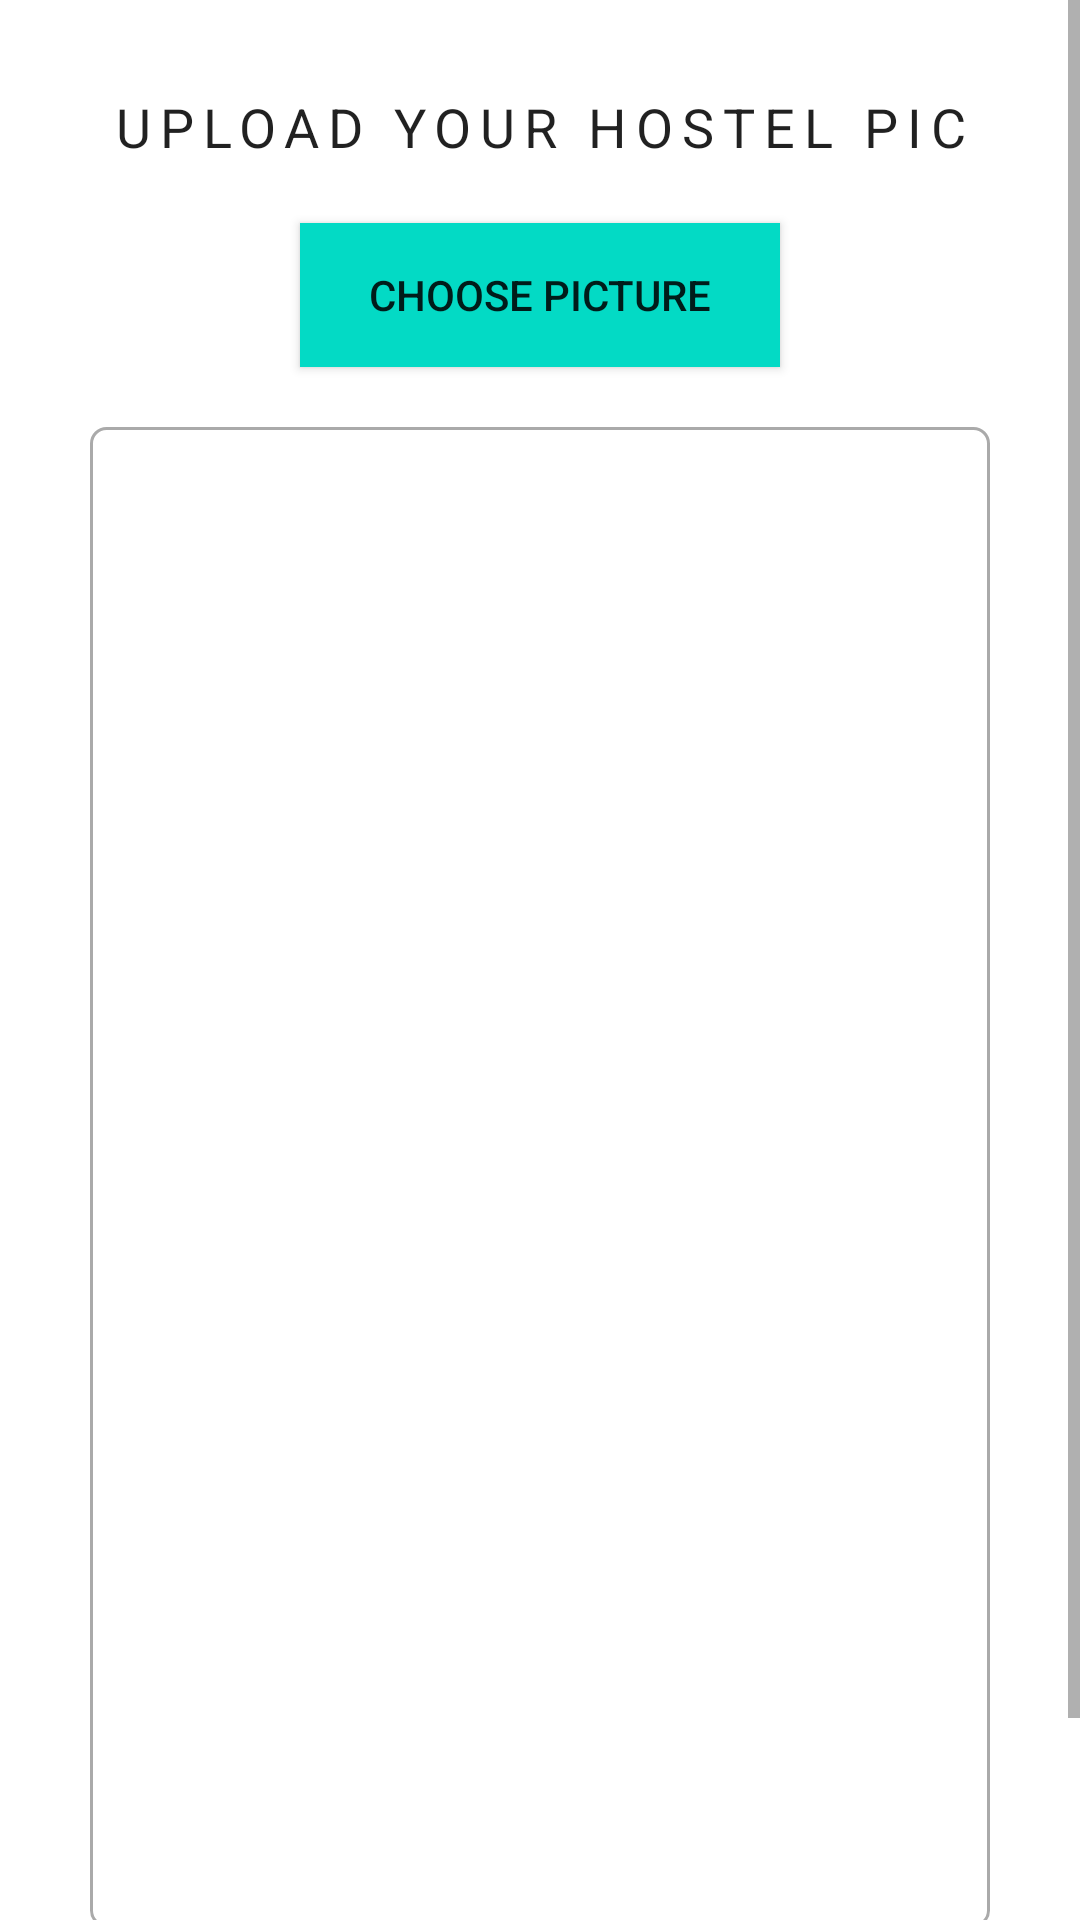

Layout XML and referenced resources for this Android screen:
<!-- AndroidManifest.xml: application theme Theme.StudentDormitoryFinder -->
<!-- res/layout/activity_upload_hostel_pic.xml -->
<?xml version="1.0" encoding="utf-8"?>
<ScrollView xmlns:android="http://schemas.android.com/apk/res/android"
    xmlns:app="http://schemas.android.com/apk/res-auto"
    xmlns:tools="http://schemas.android.com/tools"
    android:layout_width="match_parent"
    android:layout_height="match_parent"
    tools:context=".UploadHostelPicActivity">

    <RelativeLayout
        android:layout_width="match_parent"
        android:layout_height="wrap_content"
        android:padding="15dp"
        android:layout_margin="15dp"
        android:background="@color/white">

        <TextView
            android:layout_width="match_parent"
            android:layout_height="wrap_content"
            android:id="@+id/textView_upload_pic_head"
            android:text="Upload your Hostel pic"
            android:textAlignment="center"
            android:textAppearance="@style/TextAppearance.MaterialComponents.Overline"
            android:textSize="18sp"/>

        <Button
            android:layout_width="match_parent"
            android:layout_height="wrap_content"
            android:id="@+id/upload_pic_choose_button"
            android:layout_below="@id/textView_upload_pic_head"
            android:layout_marginTop="20dp"
            android:text="Choose Picture"
            android:layout_marginRight="70dp"
            android:layout_marginLeft="70dp"
            android:background="@color/teal_200"/>

        <ImageView
            android:layout_width="match_parent"
            android:layout_height="500dp"
            android:id="@+id/imageView_hostel_dp"
            android:layout_marginTop="20dp"
            android:background="@drawable/border"
            android:layout_below="@id/upload_pic_choose_button"/>

        <Button
            android:layout_width="match_parent"
            android:layout_height="wrap_content"
            android:id="@+id/upload_pic_button"
            android:layout_below="@id/imageView_hostel_dp"
            android:layout_marginTop="10dp"
            android:layout_marginLeft="70dp"
            android:layout_marginRight="70dp"
            android:text="Upload"/>

        <ProgressBar
            android:layout_width="wrap_content"
            android:layout_height="wrap_content"
            android:id="@+id/progressBar"
            style="?android:attr/progressBarStyleLarge"
            android:layout_centerVertical="true"
            android:layout_centerHorizontal="true"
            android:elevation="10dp"
            android:visibility="gone">
        </ProgressBar>

    </RelativeLayout>

</ScrollView>
<!-- resources referenced by this layout -->
<resources>
  <color name="teal_200">#FF03DAC5</color>
  <color name="white">#FFFFFFFF</color>
  <!-- drawable border (drawable) -->
  <?xml version="1.0" encoding="utf-8"?>
  <shape xmlns:android="http://schemas.android.com/apk/res/android">
  
      
      <solid android:color="@color/white"/>
  
      
      <stroke android:width="1dp" android:color="#AAAAAA"/>
  
      
      <corners android:radius="5dp"/>
  </shape>
  <style name="Theme.StudentDormitoryFinder" parent="Theme.MaterialComponents.DayNight.DarkActionBar">
          
          <item name="colorPrimary">@color/purple_500</item>
          <item name="colorPrimaryVariant">@color/purple_700</item>
          <item name="colorOnPrimary">@color/white</item>
          
          <item name="colorSecondary">@color/teal_200</item>
          <item name="colorSecondaryVariant">@color/teal_700</item>
          <item name="colorOnSecondary">@color/black</item>
          
          <item name="android:statusBarColor">?attr/colorPrimaryVariant</item>
          
      </style>
  <color name="purple_500">#FF6200EE</color>
  <color name="purple_700">#FF3700B3</color>
  <color name="teal_700">#FF018786</color>
  <color name="black">#FF000000</color>
</resources>
